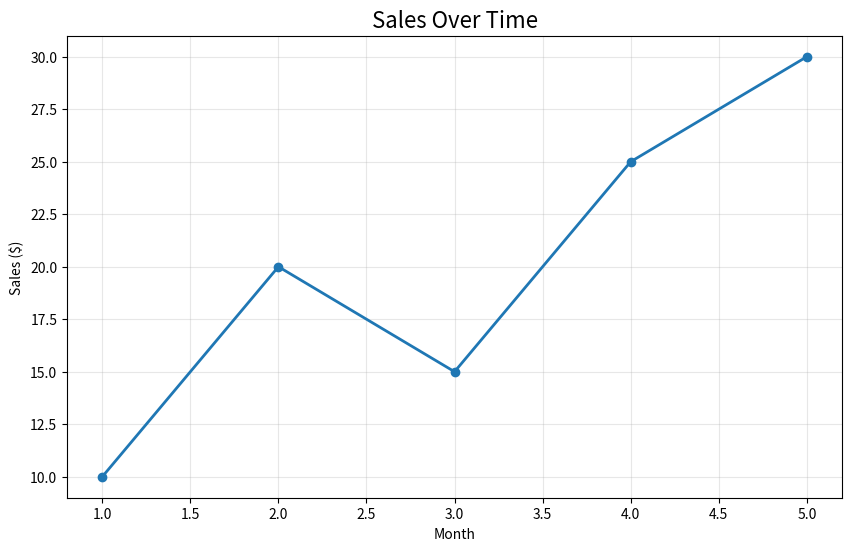

Generate this figure with matplotlib:

import matplotlib
matplotlib.use('Agg')
import matplotlib.pyplot as plt
import json

x_data = [1,2,3,4,5]
y_data = [10,20,15,25,30]

plt.figure(figsize=(10, 6))

graph_type = 'line'
if graph_type == 'line':
    plt.plot(x_data, y_data, marker='o', linewidth=2)
elif graph_type == 'bar':
    plt.bar(x_data, y_data, color='skyblue')
elif graph_type == 'scatter':
    plt.scatter(x_data, y_data, s=100, alpha=0.6)
else:
    plt.plot(x_data, y_data)

plt.title('Sales Over Time', fontsize=16)
plt.xlabel('Month')
plt.ylabel('Sales ($)')
plt.grid(True, alpha=0.3)
plt.savefig('graph_output_1762604491688.png', bbox_inches='tight', dpi=150)
plt.close()
print('Graph generated successfully')
